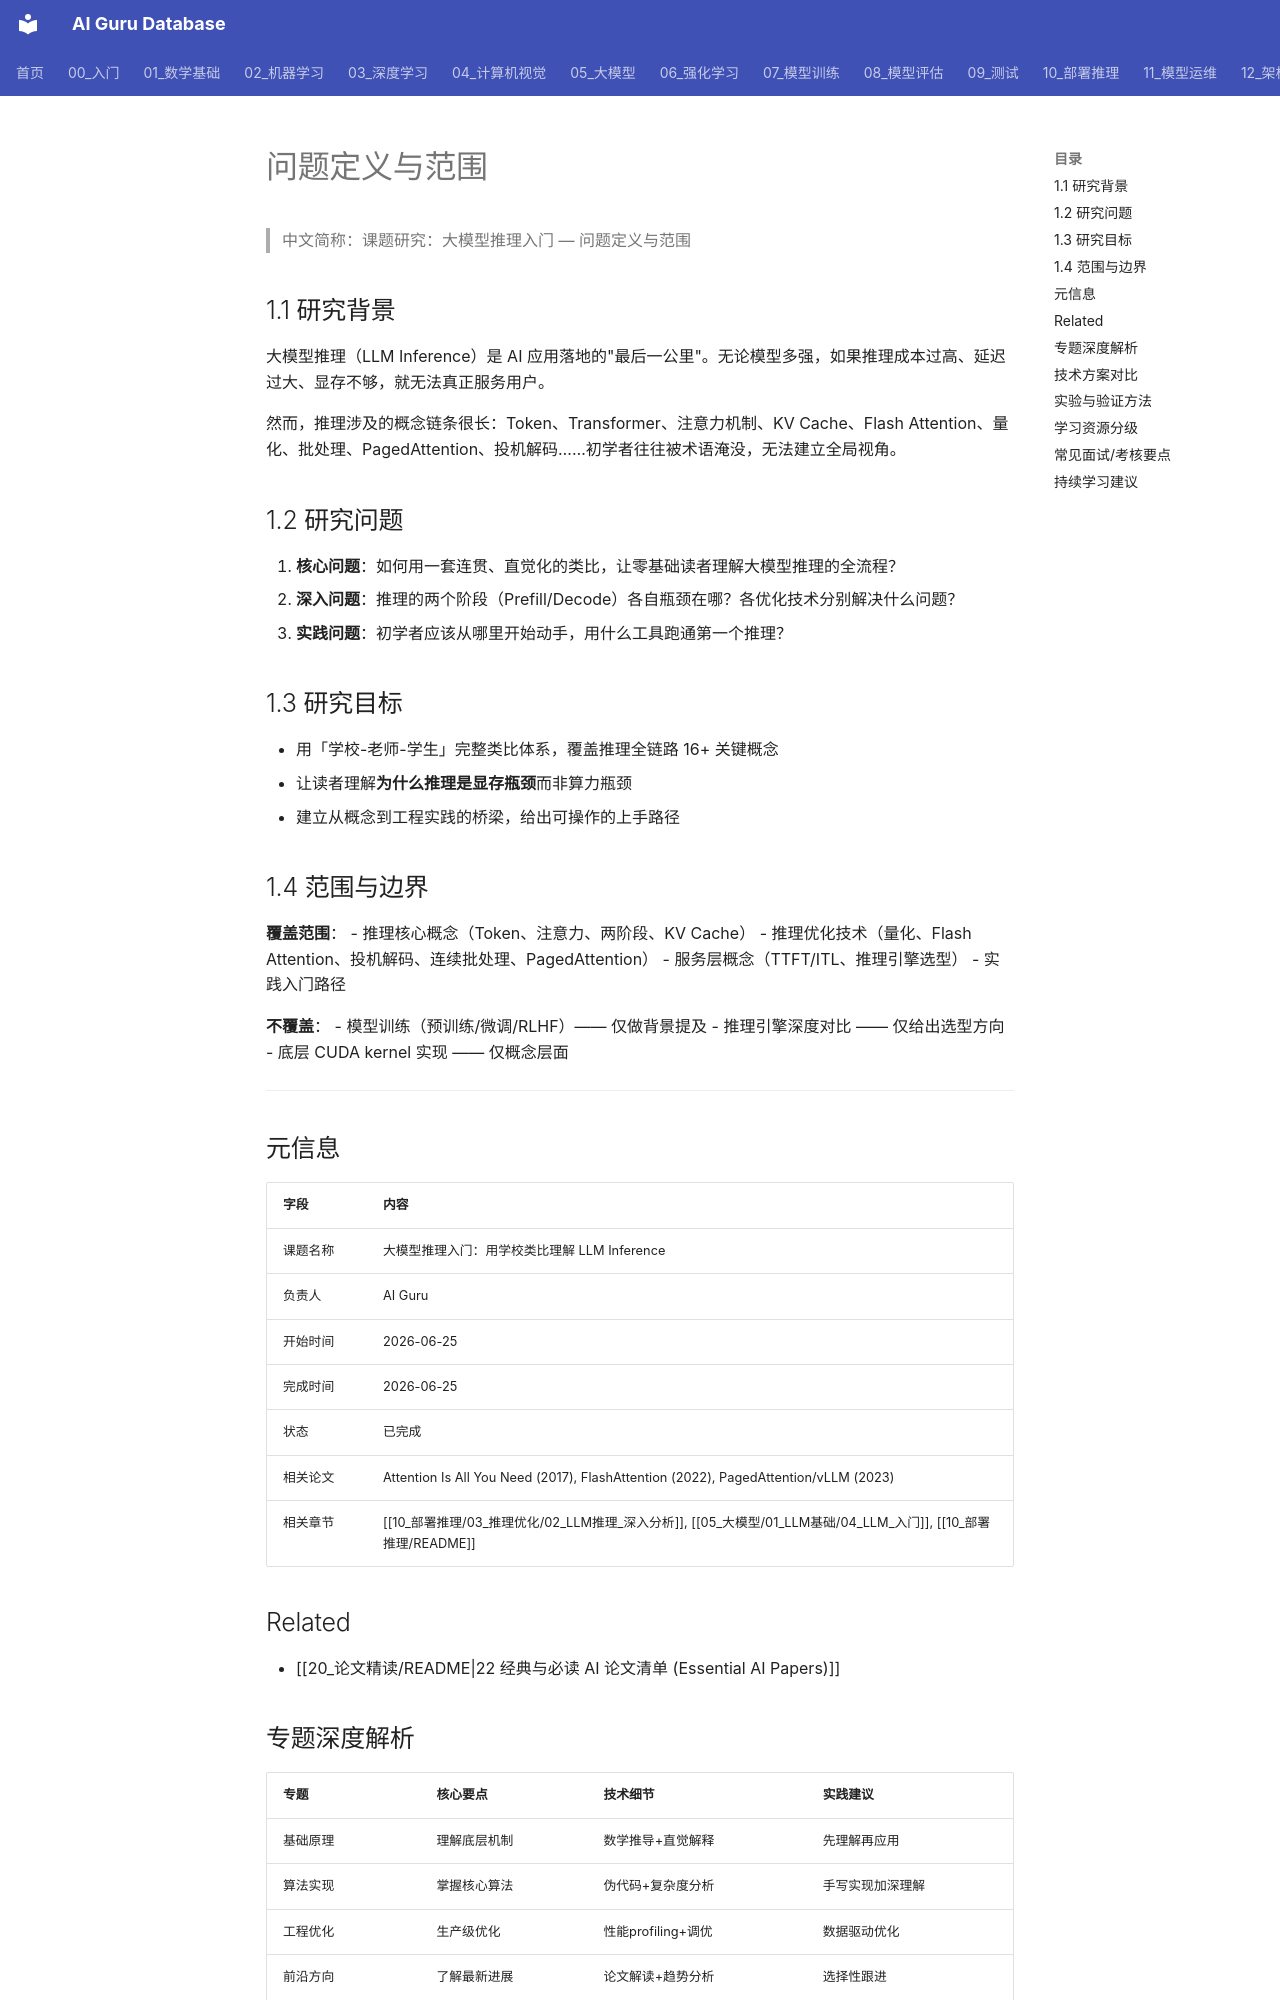

repository: ai-guru-global/ai-guru-database · page: 20_论文精读/05_LLM推理研究/01_问题定义与范围/index.html · generator: mkdocs

---
title: '课题研究：大模型推理入门 — 问题定义与范围'
category: '22-research'
tags: ["research", "llm-inference", "beginner", "problem-definition"]
summary: '> 本课题旨在用「学校-老师-学生」类比体系，将 LLM 推理的核心概念讲透，让零基础读者也能建立完整心智模型。'
created: '2026-06-25'
updated: '2026-06-25'
tier: supporting
status: '已完成'
sources: []
name_zh: "课题研究：大模型推理入门 — 问题定义与范围"
---
# 问题定义与范围

> 中文简称：课题研究：大模型推理入门 — 问题定义与范围

## 1.1 研究背景

大模型推理（LLM Inference）是 AI 应用落地的"最后一公里"。无论模型多强，如果推理成本过高、延迟过大、显存不够，就无法真正服务用户。

然而，推理涉及的概念链条很长：Token、Transformer、注意力机制、KV Cache、Flash Attention、量化、批处理、PagedAttention、投机解码……初学者往往被术语淹没，无法建立全局视角。

## 1.2 研究问题

1. **核心问题**：如何用一套连贯、直觉化的类比，让零基础读者理解大模型推理的全流程？
2. **深入问题**：推理的两个阶段（Prefill/Decode）各自瓶颈在哪？各优化技术分别解决什么问题？
3. **实践问题**：初学者应该从哪里开始动手，用什么工具跑通第一个推理？

## 1.3 研究目标

- 用「学校-老师-学生」完整类比体系，覆盖推理全链路 16+ 关键概念
- 让读者理解**为什么推理是显存瓶颈**而非算力瓶颈
- 建立从概念到工程实践的桥梁，给出可操作的上手路径

## 1.4 范围与边界

**覆盖范围**：
- 推理核心概念（Token、注意力、两阶段、KV Cache）
- 推理优化技术（量化、Flash Attention、投机解码、连续批处理、PagedAttention）
- 服务层概念（TTFT/ITL、推理引擎选型）
- 实践入门路径

**不覆盖**：
- 模型训练（预训练/微调/RLHF）—— 仅做背景提及
- 推理引擎深度对比 —— 仅给出选型方向
- 底层 CUDA kernel 实现 —— 仅概念层面

---

## 元信息

| 字段 | 内容 |
|------|------|
| 课题名称 | 大模型推理入门：用学校类比理解 LLM Inference |
| 负责人 | AI Guru |
| 开始时间 | 2026-06-25 |
| 完成时间 | 2026-06-25 |
| 状态 | 已完成 |
| 相关论文 | Attention Is All You Need (2017), FlashAttention (2022), PagedAttention/vLLM (2023) |
| 相关章节 | [[10_部署推理/03_推理优化/02_LLM推理_深入分析]], [[05_大模型/01_LLM基础/04_LLM_入门]], [[10_部署推理/README]] |

## Related

- [[20_论文精读/README|22 经典与必读 AI 论文清单 (Essential AI Papers)]]
